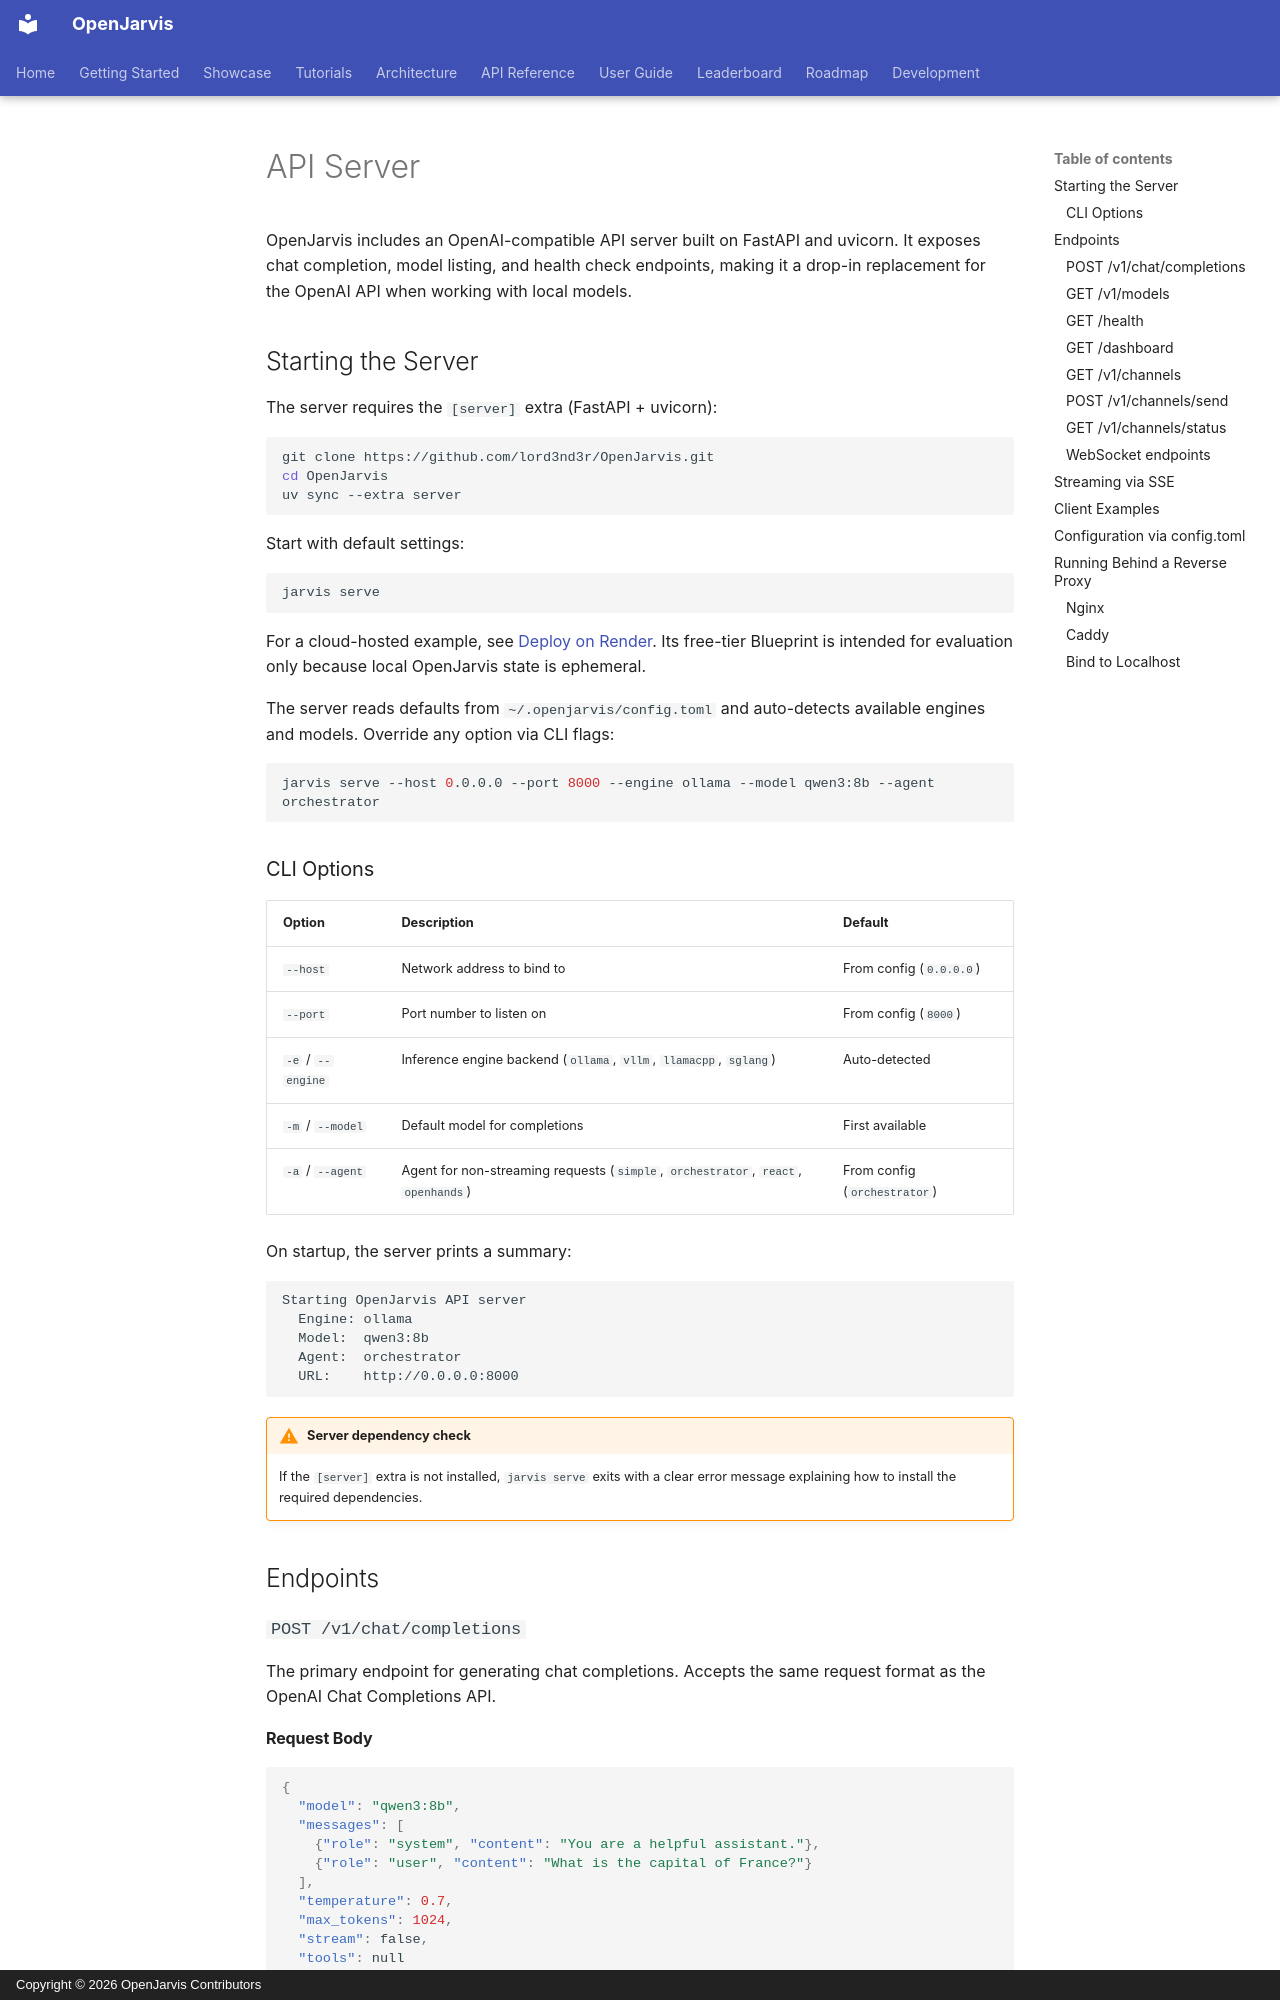

repository: lord3nd3r/OpenJarvis · page: deployment/api-server/index.html · generator: mkdocs · copyright: Copyright © 2026 OpenJarvis Contributors

# API Server

OpenJarvis includes an OpenAI-compatible API server built on FastAPI and uvicorn. It exposes chat completion, model listing, and health check endpoints, making it a drop-in replacement for the OpenAI API when working with local models.

## Starting the Server

The server requires the `[server]` extra (FastAPI + uvicorn):

```bash
git clone https://github.com/lord3nd3r/OpenJarvis.git
cd OpenJarvis
uv sync --extra server
```

Start with default settings:

```bash
jarvis serve
```

For a cloud-hosted example, see [Deploy on Render](render.md). Its free-tier
Blueprint is intended for evaluation only because local OpenJarvis state is
ephemeral.

The server reads defaults from `~/.openjarvis/config.toml` and auto-detects available engines and models. Override any option via CLI flags:

```bash
jarvis serve --host 0.0.0.0 --port 8000 --engine ollama --model qwen3:8b --agent orchestrator
```

### CLI Options

| Option               | Description                                                                  | Default           |
|----------------------|------------------------------------------------------------------------------|--------------------|
| `--host`             | Network address to bind to                                                   | From config (`0.0.0.0`) |
| `--port`             | Port number to listen on                                                     | From config (`8000`)    |
| `-e` / `--engine`    | Inference engine backend (`ollama`, `vllm`, `llamacpp`, `sglang`)            | Auto-detected      |
| `-m` / `--model`     | Default model for completions                                                | First available     |
| `-a` / `--agent`     | Agent for non-streaming requests (`simple`, `orchestrator`, `react`, `openhands`) | From config (`orchestrator`) |

On startup, the server prints a summary:

```
Starting OpenJarvis API server
  Engine: ollama
  Model:  qwen3:8b
  Agent:  orchestrator
  URL:    http://0.0.0.0:8000
```

!!! warning "Server dependency check"
    If the `[server]` extra is not installed, `jarvis serve` exits with a clear error message explaining how to install the required dependencies.

## Endpoints

### `POST /v1/chat/completions`

The primary endpoint for generating chat completions. Accepts the same request format as the OpenAI Chat Completions API.
